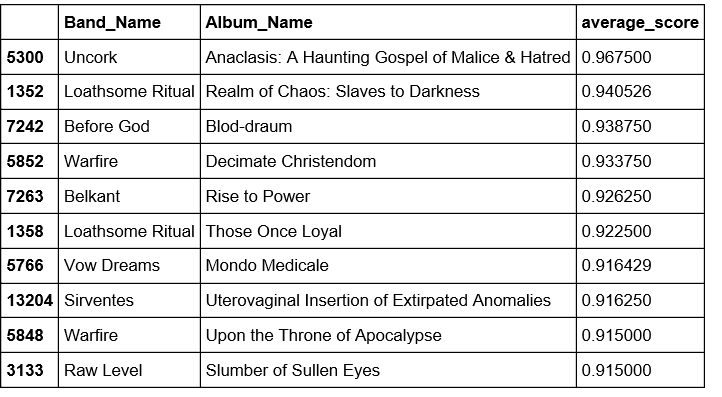

The data file committed next to this chart (first rows):
, Band_Name, Album_Name, average_score
5300, Uncork, Anaclasis: A Haunting Gospel of Malice &…, 0.9675
1352, Loathsome Ritual, Realm of Chaos: Slaves to Darkness, 0.9405
7242, Before God, Blod-draum, 0.9388
5852, Warfire, Decimate Christendom, 0.9337
7263, Belkant, Rise to Power, 0.9263
1358, Loathsome Ritual, Those Once Loyal, 0.9225
5766, Vow Dreams, Mondo Medicale, 0.9164
13204, Sirventes, Uterovaginal Insertion of Extirpated Ano…, 0.9163
5848, Warfire, Upon the Throne of Apocalypse, 0.915
3133, Raw Level, Slumber of Sullen Eyes, 0.915
